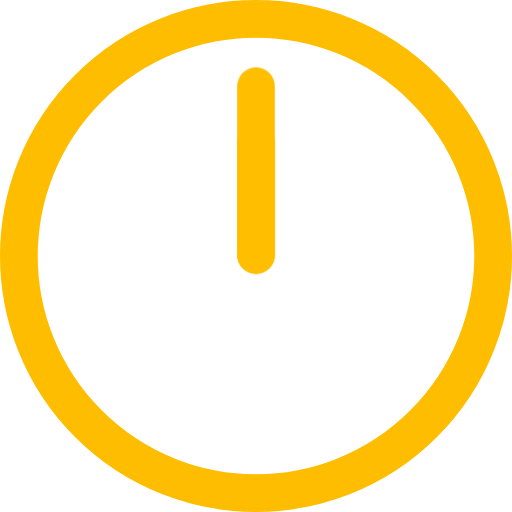
t = 0.00 s
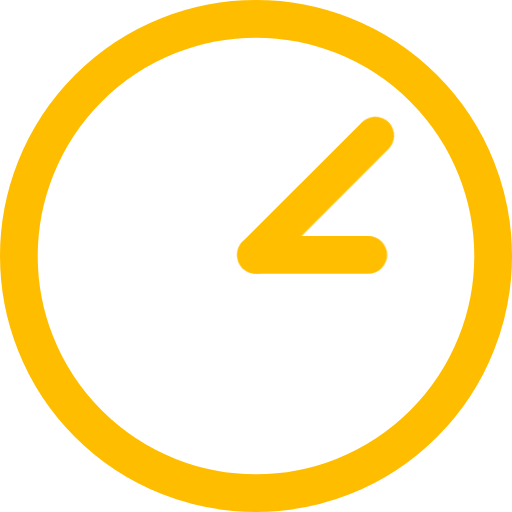
t = 0.25 s
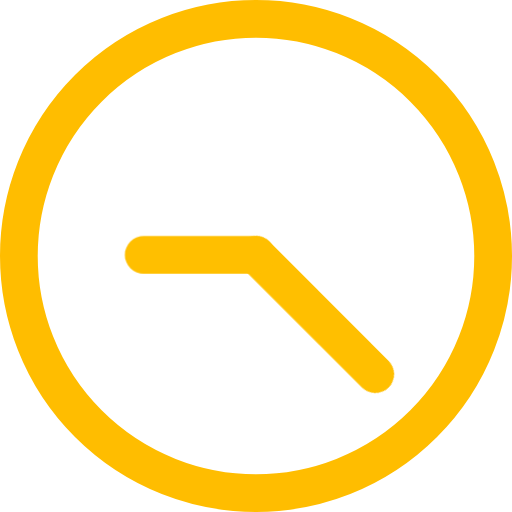
t = 0.75 s
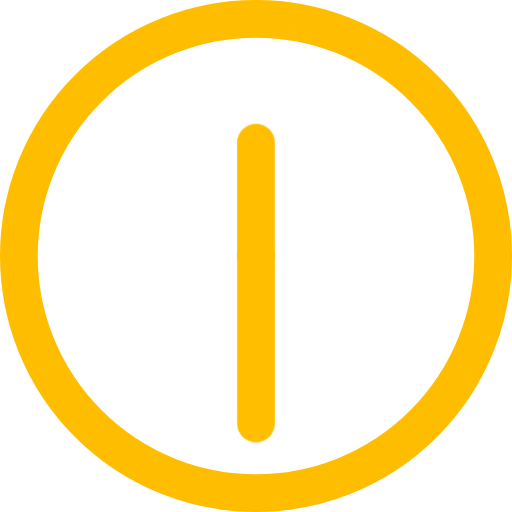
t = 1.00 s
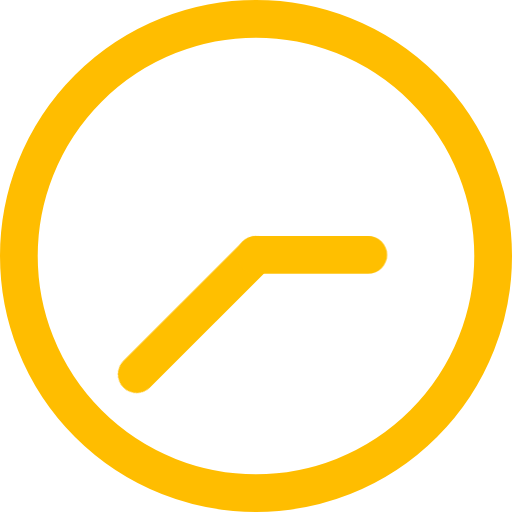
t = 1.25 s
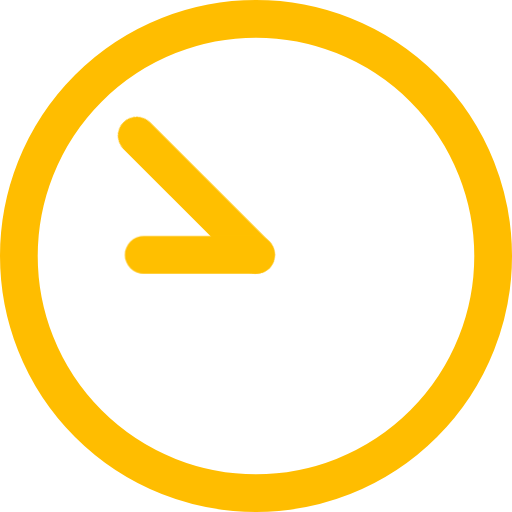
t = 1.75 s

The animated SVG that drew these frames (rendered in a browser with its animation timeline set to each time). Animation: 4 CSS @keyframes rules; one cycle of 2.00 s, repeats indefinitely.

<svg viewBox="0 0 190 190" xmlns="http://www.w3.org/2000/svg" id="el_XWLVvD_rP"><style>@-webkit-keyframes kf_el_fv0z90vBrL_an_PwUBZ96LS{0%{-webkit-transform: translate(88px, 87.587890625px) rotate(0deg) translate(-88px, -87.587890625px);transform: translate(88px, 87.587890625px) rotate(0deg) translate(-88px, -87.587890625px);}100%{-webkit-transform: translate(88px, 87.587890625px) rotate(360deg) translate(-88px, -87.587890625px);transform: translate(88px, 87.587890625px) rotate(360deg) translate(-88px, -87.587890625px);}}@keyframes kf_el_fv0z90vBrL_an_PwUBZ96LS{0%{-webkit-transform: translate(88px, 87.587890625px) rotate(0deg) translate(-88px, -87.587890625px);transform: translate(88px, 87.587890625px) rotate(0deg) translate(-88px, -87.587890625px);}100%{-webkit-transform: translate(88px, 87.587890625px) rotate(360deg) translate(-88px, -87.587890625px);transform: translate(88px, 87.587890625px) rotate(360deg) translate(-88px, -87.587890625px);}}@-webkit-keyframes kf_el_u3QHGLTow3_an_EQ8OetHGq{0%{-webkit-transform: translate(88px, 87.587890625px) rotate(0deg) translate(-88px, -87.587890625px);transform: translate(88px, 87.587890625px) rotate(0deg) translate(-88px, -87.587890625px);}50%{-webkit-transform: translate(88px, 87.587890625px) rotate(360deg) translate(-88px, -87.587890625px);transform: translate(88px, 87.587890625px) rotate(360deg) translate(-88px, -87.587890625px);}100%{-webkit-transform: translate(88px, 87.587890625px) rotate(720deg) translate(-88px, -87.587890625px);transform: translate(88px, 87.587890625px) rotate(720deg) translate(-88px, -87.587890625px);}}@keyframes kf_el_u3QHGLTow3_an_EQ8OetHGq{0%{-webkit-transform: translate(88px, 87.587890625px) rotate(0deg) translate(-88px, -87.587890625px);transform: translate(88px, 87.587890625px) rotate(0deg) translate(-88px, -87.587890625px);}50%{-webkit-transform: translate(88px, 87.587890625px) rotate(360deg) translate(-88px, -87.587890625px);transform: translate(88px, 87.587890625px) rotate(360deg) translate(-88px, -87.587890625px);}100%{-webkit-transform: translate(88px, 87.587890625px) rotate(720deg) translate(-88px, -87.587890625px);transform: translate(88px, 87.587890625px) rotate(720deg) translate(-88px, -87.587890625px);}}#el_XWLVvD_rP *{-webkit-animation-duration: 2s;animation-duration: 2s;-webkit-animation-iteration-count: infinite;animation-iteration-count: infinite;-webkit-animation-timing-function: cubic-bezier(0, 0, 1, 1);animation-timing-function: cubic-bezier(0, 0, 1, 1);}#el_Uh6HOhkAVi{fill: none;stroke-width: 14;-webkit-transform: translate(7px, 7px);transform: translate(7px, 7px);}#el_PHAWgO26lN{stroke: #ffbd00;}#el_A4XF5QQwhp{stroke: #ffbf00;}#el_u3QHGLTow3_an_EQ8OetHGq{-webkit-animation-fill-mode: backwards;animation-fill-mode: backwards;-webkit-transform: translate(88px, 87.587890625px) rotate(0deg) translate(-88px, -87.587890625px);transform: translate(88px, 87.587890625px) rotate(0deg) translate(-88px, -87.587890625px);-webkit-animation-name: kf_el_u3QHGLTow3_an_EQ8OetHGq;animation-name: kf_el_u3QHGLTow3_an_EQ8OetHGq;-webkit-animation-timing-function: cubic-bezier(0, 0, 1, 1);animation-timing-function: cubic-bezier(0, 0, 1, 1);}#el_fv0z90vBrL_an_PwUBZ96LS{-webkit-animation-fill-mode: backwards;animation-fill-mode: backwards;-webkit-transform: translate(88px, 87.587890625px) rotate(0deg) translate(-88px, -87.587890625px);transform: translate(88px, 87.587890625px) rotate(0deg) translate(-88px, -87.587890625px);-webkit-animation-name: kf_el_fv0z90vBrL_an_PwUBZ96LS;animation-name: kf_el_fv0z90vBrL_an_PwUBZ96LS;-webkit-animation-timing-function: cubic-bezier(0, 0, 1, 1);animation-timing-function: cubic-bezier(0, 0, 1, 1);}</style><g fill-rule="evenodd" id="el_Uh6HOhkAVi"><circle cx="88" cy="88" r="88" id="el_PHAWgO26lN"/><g stroke-linecap="round" stroke-linejoin="round" id="el_A4XF5QQwhp"><g id="el_fv0z90vBrL_an_PwUBZ96LS" data-animator-group="true" data-animator-type="1"><path d="m88 25v62.5878906" id="el_fv0z90vBrL"/></g><g id="el_u3QHGLTow3_an_EQ8OetHGq" data-animator-group="true" data-animator-type="1"><path d="m88 45.9160156v41.671875" id="el_u3QHGLTow3"/></g></g></g></svg>